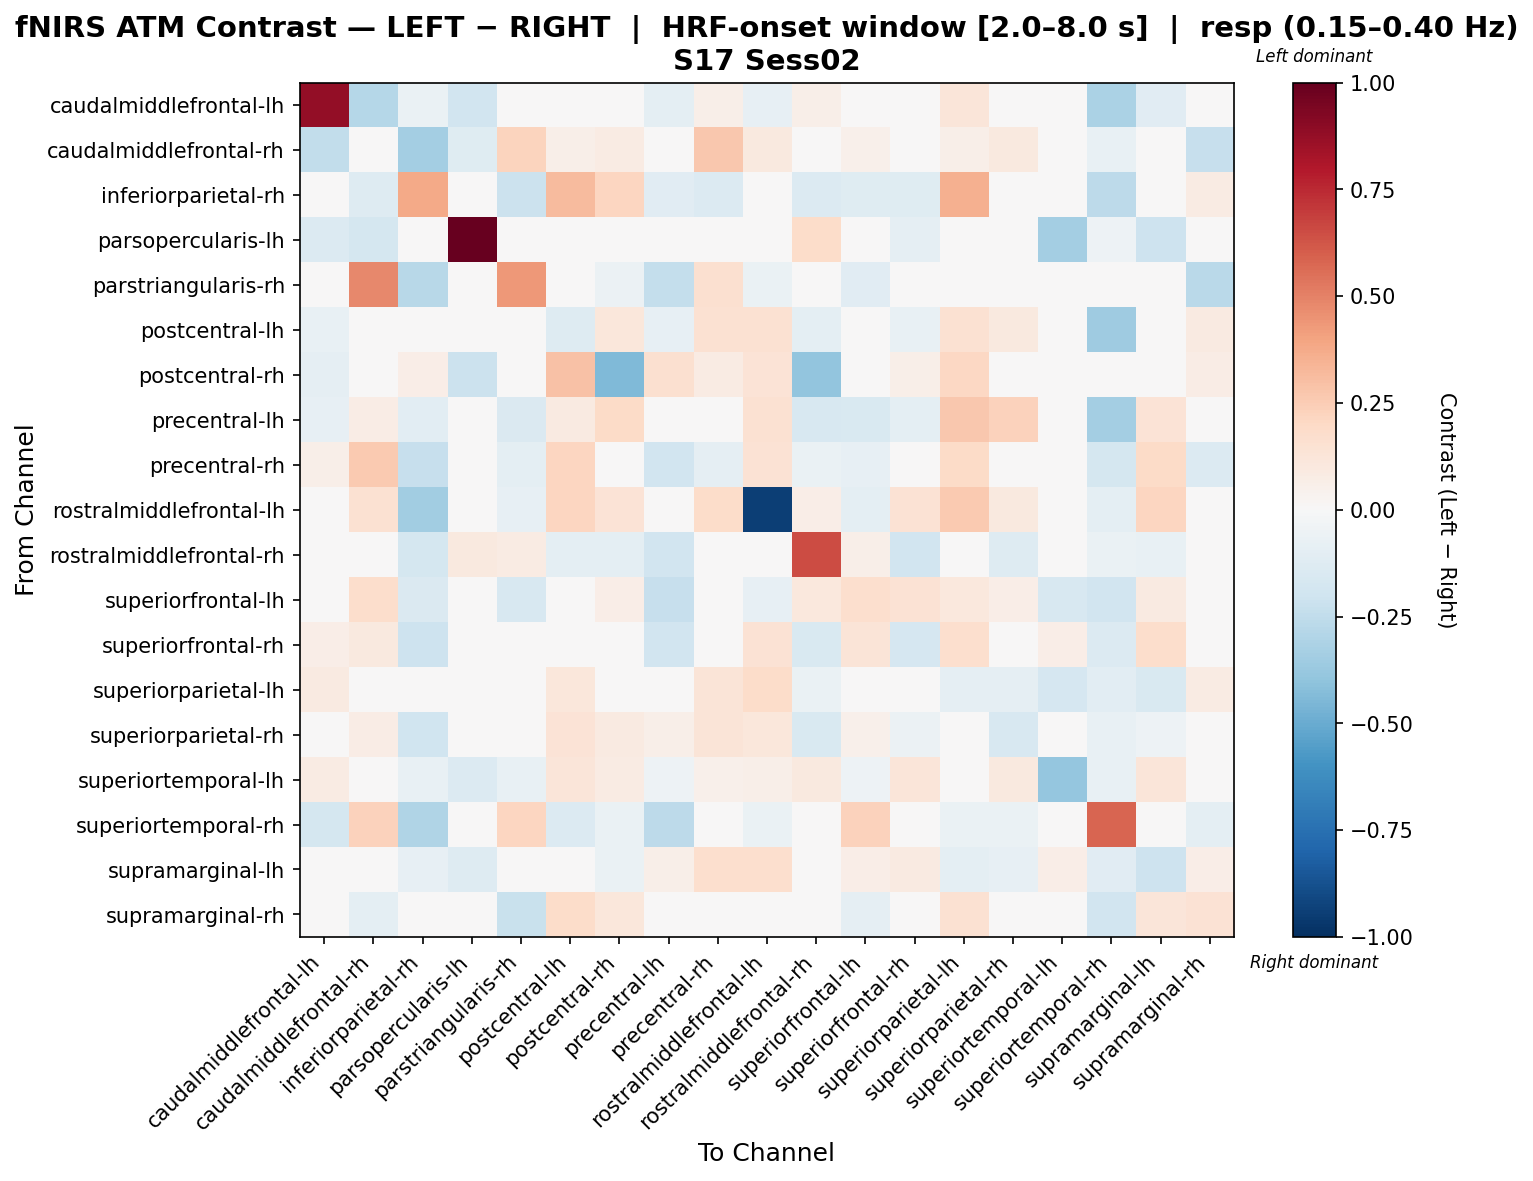

Source data for this figure (header and first rows):
, caudalmiddlefrontal-lh, caudalmiddlefrontal-rh, inferiorparietal-rh, parsopercularis-lh, parstriangularis-rh, postcentral-lh, postcentral-rh, precentral-lh, precentral-rh, rostralmiddlefrontal-lh, rostralmiddlefrontal-rh, superiorfrontal-lh, superiorfrontal-rh, superiorparietal-lh, superiorparietal-rh, superiortemporal-lh, superiortemporal-rh, supramarginal-lh, supramarginal-rh
caudalmiddlefrontal-lh, 0.8824, -0.2875, -0.06413, -0.1913, 0.0, -0.04764, 0.04031, -0.0962, 0.06047, -0.08301, 0.05807, 0.0448, 0.008882, 0.1209, -0.02382, 0.04031, -0.3125, -0.1107, -0.03939
caudalmiddlefrontal-rh, -0.2457, 0.02476, -0.3377, -0.1187, 0.2255, 0.05664, 0.08016, 0.001049, 0.2709, 0.0962, 0.006035, 0.05379, 0.02688, 0.05664, 0.09904, 0.0, -0.07241, 0.005677, -0.2288
inferiorparietal-rh, -0.03441, -0.1316, 0.3812, 0.0, -0.2186, 0.3145, 0.2146, -0.1142, -0.1368, -0.04614, -0.1394, -0.1231, -0.1179, 0.3584, 0.02134, -0.009469, -0.2599, -0.03788, 0.07948
parsopercularis-lh, -0.1376, -0.1721, -0.03441, 1.0, -0.01721, -0.03441, -0.01721, -0.03441, -0.03441, 0.0, 0.1863, 0.0, -0.08603, 0.0, 0.0, -0.3432, -0.05162, -0.2065, -0.01721
parstriangularis-rh, 0.0, 0.4797, -0.2758, 0.0, 0.4353, 0.0, -0.05533, -0.2348, 0.1618, -0.0684, 0.02483, -0.1161, -0.04061, 0.0, 0.0, -0.01294, -0.02449, 0.0, -0.2732
postcentral-lh, -0.07354, 0.01634, 0.01271, 0.0, 0.0, -0.129, 0.1138, -0.08256, 0.1492, 0.1527, -0.09546, 0.02021, -0.07162, 0.1502, 0.09864, 0.0415, -0.3561, -0.03715, 0.09015
postcentral-rh, -0.09115, -0.03885, 0.06302, -0.2116, 0.0, 0.291, -0.4392, 0.1571, 0.07983, 0.1397, -0.3932, 0.04994, 0.06174, 0.2062, 0.03629, 0.03746, -0.03618, 0.01056, 0.07747
precentral-lh, -0.08221, 0.07583, -0.1074, 0.0, -0.1419, 0.09206, 0.1878, -0.01751, -0.01502, 0.1516, -0.1571, -0.1499, -0.09639, 0.269, 0.227, 0.008448, -0.3402, 0.1348, -0.03883
precentral-rh, 0.05555, 0.2616, -0.2303, 0.0, -0.1003, 0.2109, -0.02931, -0.1932, -0.08647, 0.1423, -0.06527, -0.07858, -0.02294, 0.1949, 0.03161, 0.02369, -0.1727, 0.1949, -0.1365
rostralmiddlefrontal-lh, 0.016, 0.1501, -0.3458, 0.0, -0.08539, 0.2184, 0.1356, 0.04865, 0.1847, -0.9385, 0.06827, -0.09936, 0.1464, 0.2639, 0.09483, 0.04551, -0.0957, 0.2184, -0.02591
rostralmiddlefrontal-rh, 0.0339, -0.03459, -0.1749, 0.09949, 0.0837, -0.09876, -0.09528, -0.1903, 0.02951, 0.03587, 0.6488, 0.05804, -0.194, -0.008706, -0.1253, 0.03587, -0.06849, -0.07046, 0.03562
superiorfrontal-lh, 0.02833, 0.1764, -0.1425, 0.0, -0.1628, 0.04258, 0.06317, -0.2269, 0.01298, -0.07934, 0.1053, 0.1656, 0.1473, 0.1053, 0.06317, -0.1563, -0.1892, 0.09104, -0.04403
superiorfrontal-rh, 0.06814, 0.09942, -0.2047, -0.03883, -0.03883, 0.03586, 0.04282, -0.1923, 0.02348, 0.1421, -0.1522, 0.1317, -0.1714, 0.1681, 0.007265, 0.06814, -0.1333, 0.1741, -0.02971
superiorparietal-lh, 0.09006, 0.02535, -0.04248, 0.0, 0.0, 0.1149, 0.03822, 0.0161, 0.1284, 0.1807, -0.06631, 0.04899, -0.003916, -0.09116, -0.09252, -0.1716, -0.1053, -0.1494, 0.08005
superiorparietal-rh, -0.02164, 0.07298, -0.1994, 0.0, 0.0, 0.1337, 0.09372, 0.05956, 0.1309, 0.1142, -0.1539, 0.05075, -0.05657, 0.04762, -0.1569, 0.0406, -0.07298, -0.05389, -0.0288
superiortemporal-lh, 0.08062, 0.0, -0.07054, -0.1378, -0.07054, 0.1209, 0.08062, -0.05039, 0.05039, 0.06047, 0.1008, -0.05116, 0.1209, -0.009302, 0.1008, -0.3863, -0.07054, 0.1209, 0.01008
superiortemporal-rh, -0.1792, 0.2317, -0.2995, -0.008155, 0.2114, -0.1364, -0.06718, -0.2608, 0.03867, -0.06524, -0.02447, 0.2288, 0.03947, -0.06926, -0.06926, -0.008155, 0.585, -0.04893, -0.09849
supramarginal-lh, 0.04063, 0.04353, -0.08095, -0.1272, -0.01156, 0.01233, -0.06922, 0.05889, 0.1662, 0.1718, 0.004647, 0.06917, 0.08904, -0.09879, -0.07998, 0.06593, -0.1156, -0.2064, 0.06755
supramarginal-rh, 0.003178, -0.1003, -0.04595, 0.0, -0.2247, 0.187, 0.1135, -0.04578, -0.004905, -0.04216, 0.03694, -0.09155, 0.01505, 0.1523, -0.042, 0.01783, -0.1941, 0.1176, 0.148
